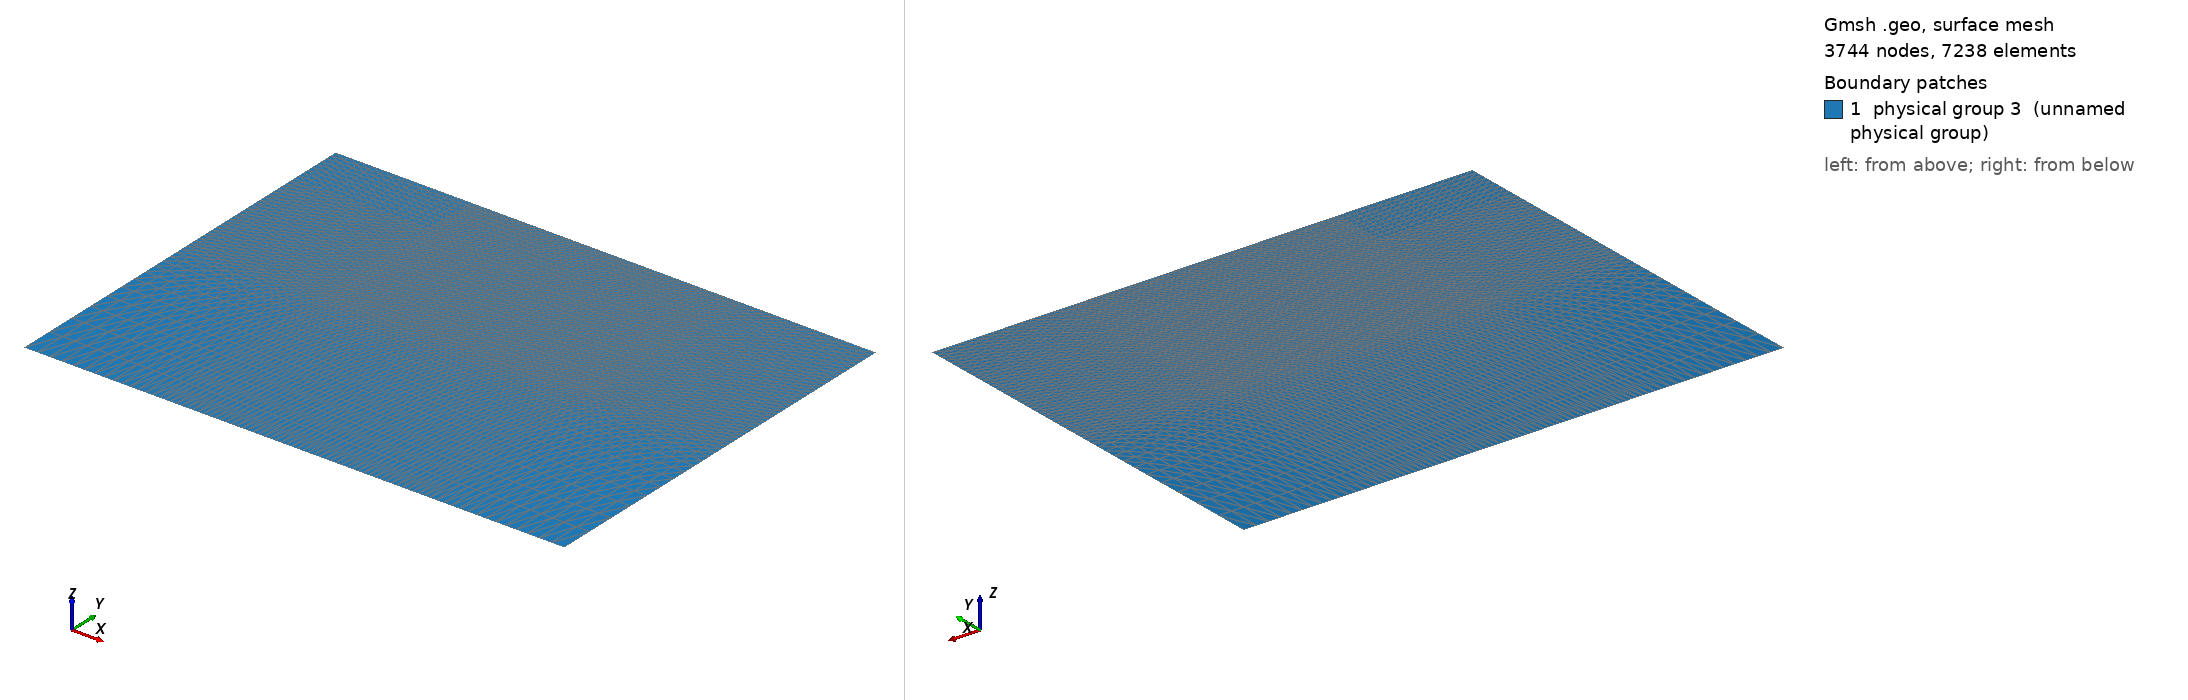

Gmsh geometry script, surface-meshed: 3744 nodes, 7238 surface elements. Boundary patches (legend numbers): 1 physical group 3 (unnamed physical group). Left view from above one corner, right view from below the opposite corner. Legend entries are the model's physical surfaces. The drawing asked Gmsh for element sizes between 1% and 20% of the model's largest extent; the script's own settings can give other sizes.

=== circle.geo (drawn) ===
//+
Point(1) = {0, 0, 0, 1.0};
//+
Point(2) = {2, 0, 0, 1.0};
//+
Point(3) = {2, -1.5, 0, 1.0};
//+
Point(4) = {0, -1.5, 0, 1.0};
//+
Point(5) = {0, -0.2, 0, 1.0};
//+
Point(6) = {2, -0.2, 0, 1.0};


//+
Point(10) = {0.5, 0., 0, 1.0};
//+
Point(11) = {1.5, 0., 0, 1.0};
//+
Point(12) = {1.5, -0.7, 0, 1.0};
//+
Point(13) = {0.5, -0.7, 0, 1.0};

//+
Point(14) = {0.5, -0.2, 0, 1.0};
//+
Point(15) = {1.5, -0.2, 0, 1.0};
//+
Point(18) = {0.5, -1.5, 0, 1.0};
//+
Point(20) = {0, -0.7, 0, 1.0};
//+
Point(21) = {2, -0.7, 0, 1.0};
//+
Line(5) = {14, 15};
//+
Line(6) = {13, 12};
//+
Line(7) = {14, 13};
//+
Line(8) = {15, 12};
//+
//+
Point(22) = {1.5, -1.5, 0, 1.0};
//+
Line(9) = {1, 10};
//+
Line(10) = {5, 14};
//+
Line(11) = {15, 6};
//+
Line(12) = {10, 11};
//+
Line(13) = {11, 2};
//+
Line(14) = {20, 13};
//+
Line(15) = {12, 21};
//+
Line(16) = {4, 18};
//+
Line(17) = {18, 22};
//+
Line(18) = {22, 3};
//+
Line(19) = {1, 5};
//+
Line(20) = {5, 20};
//+
Line(21) = {20, 4};
//+
Line(22) = {2, 6};
//+
Line(23) = {6, 21};
//+
Line(24) = {21, 3};
//+
Line(25) = {13, 18};
//+
Line(26) = {12, 22};
//+
Line(27) = {10, 14};
//+
Line(28) = {11, 15};
//+
Curve Loop(1) = {10, -27, -9, 19};
//+
Plane Surface(1) = {1};
//+
Curve Loop(2) = {27, 5, -28, -12};
//+
Plane Surface(2) = {2};
//+
Curve Loop(3) = {28, 11, -22, -13};
//+
Plane Surface(3) = {3};
//+
Curve Loop(4) = {20, 14, -7, -10};
//+
Plane Surface(4) = {4};
//+
Curve Loop(5) = {7, 6, -8, -5};
//+
Plane Surface(5) = {5};
//+
Curve Loop(6) = {8, 15, -23, -11};
//+
Plane Surface(6) = {6};
//+
Curve Loop(7) = {21, 16, -25, -14};
//+
Plane Surface(7) = {7};
//+
Curve Loop(8) = {25, 17, -26, -6};
//+
Plane Surface(8) = {8};
//+
Curve Loop(9) = {26, 18, -24, -15};
//+
Plane Surface(9) = {9};
//+
Transfinite Curve {5, 6, 17, 12} = 50 Using Progression 1;
//+
Transfinite Curve {21, 25, 26, 24} = 15 Using Progression 1.15;
//+
Transfinite Curve {9, 10, 14, 16} = 15 Using Progression 0.95;
//+
Transfinite Curve {18, 15, 13, 11} = 15 Using Progression 1.05;
//+
Transfinite Curve {20, 7, 8, 23} = 25 Using Progression 1;
//+
Transfinite Curve {19, 27, 28, 22} = 10 Using Progression 1;
//+
Transfinite Surface {1};
//+
Transfinite Surface {2};
//+
Transfinite Surface {3};
//+
Transfinite Surface {6};
//+
Transfinite Surface {1};
//+
Transfinite Surface {4};
//+
Transfinite Surface {7};
//+
Transfinite Surface {8};
//+
Transfinite Surface {9};
//+
Transfinite Surface {6};
//+
Transfinite Surface {5};
//+
Transfinite Surface {2};
//+
Transfinite Surface {3};
//+
Physical Curve(1) = {13, 12, 9};
//+
Physical Curve(2) = {19, 20, 21, 16, 17, 18, 24, 23, 22};
//+
Physical Surface(3) = {4, 1, 2, 5, 3, 6, 9, 8, 7};
